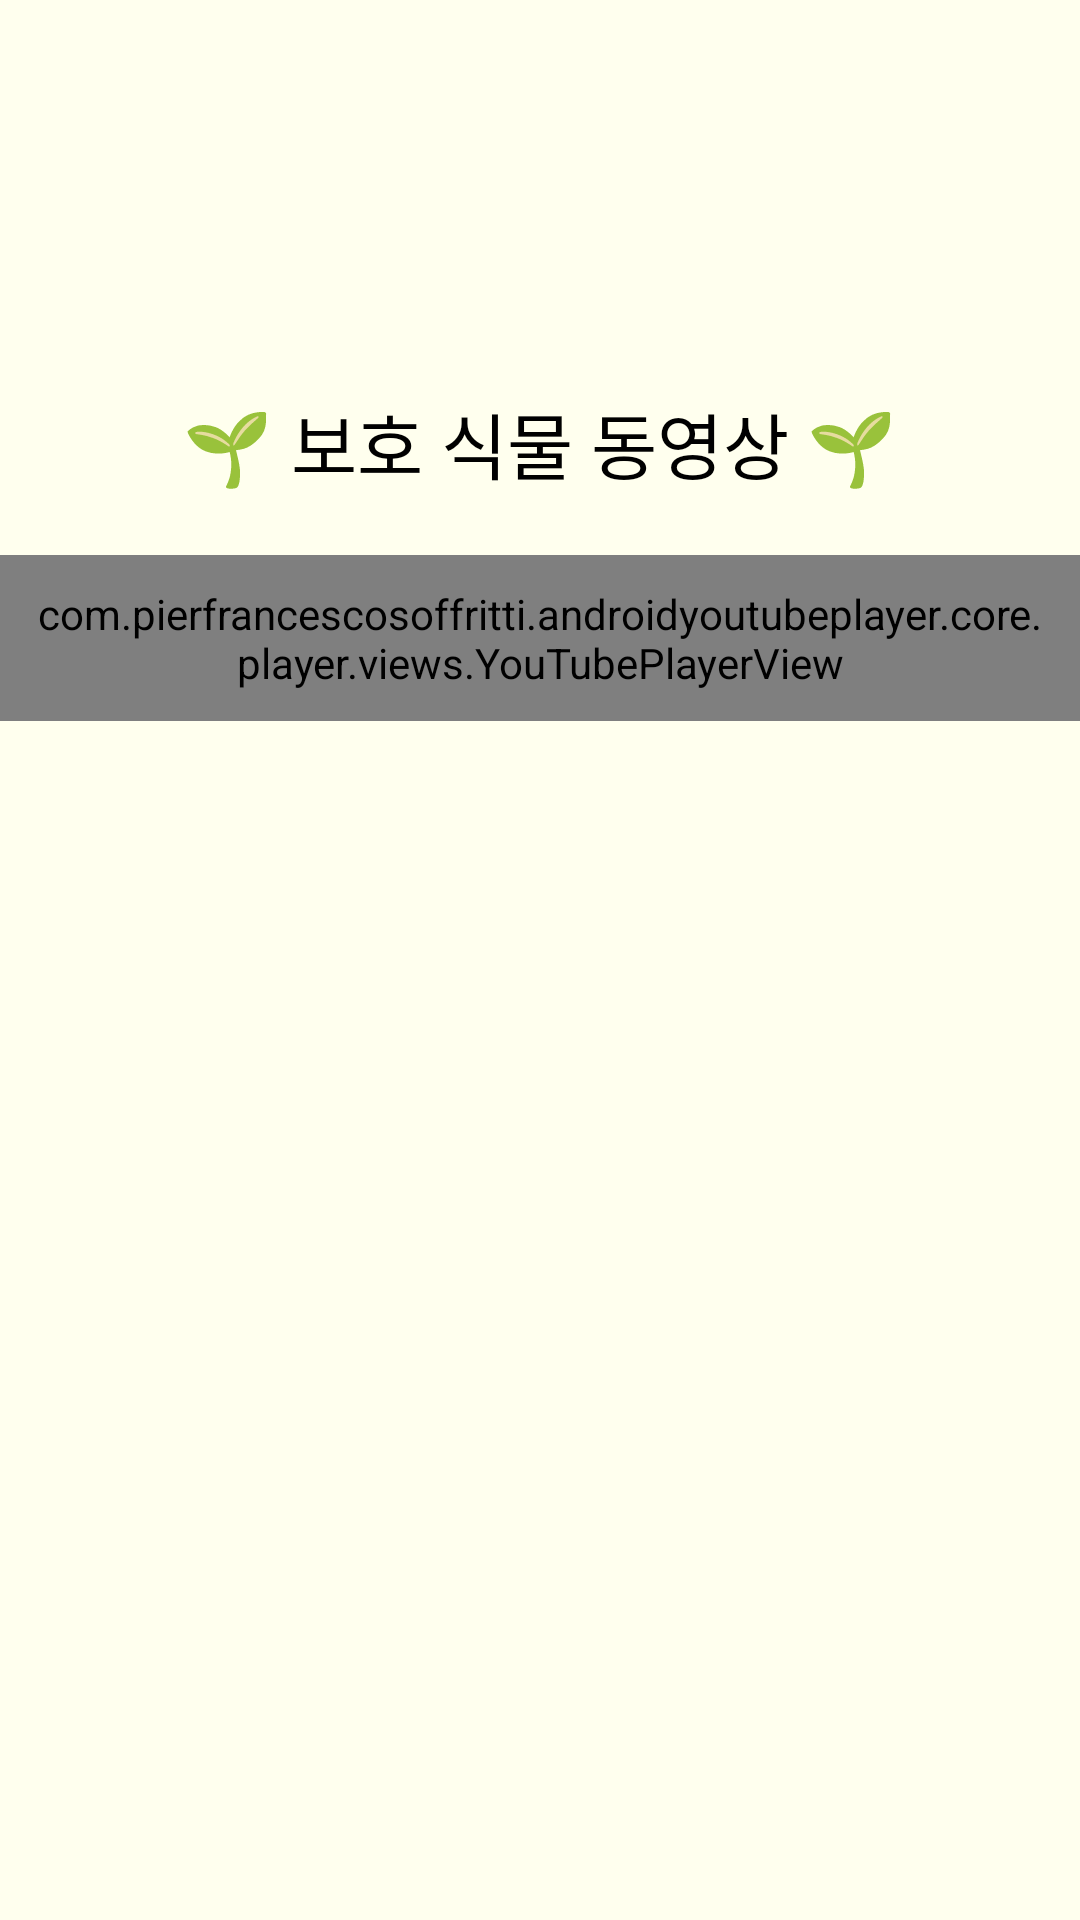

This screen was rendered from an Android layout file. Write that file and the resources it references.
<!-- AndroidManifest.xml: application theme Theme.MyApplication -->
<!-- res/layout/fragment_two.xml -->
<?xml version="1.0" encoding="utf-8"?>
<LinearLayout xmlns:android="http://schemas.android.com/apk/res/android"
    xmlns:app="http://schemas.android.com/apk/res-auto"
    xmlns:tools="http://schemas.android.com/tools"
    android:layout_width="match_parent"
    android:layout_height="match_parent"
    android:background="#ffffee"
    android:orientation="vertical"
    tools:context=".TwoFragment">

    <TextView
        android:id="@+id/video_description"
        android:layout_width="match_parent"
        android:layout_height="wrap_content"
        android:layout_marginTop="110dp"
        android:gravity="center"
        android:padding="20dp"
        android:text="🌱 보호 식물 동영상 🌱"
        android:textColor="#000000"
        android:textSize="24sp" />

    <com.pierfrancescosoffritti.androidyoutubeplayer.core.player.views.YouTubePlayerView
        android:id="@+id/youtube_player_view"
        android:layout_width="match_parent"
        android:layout_height="wrap_content"
        android:padding="10dp"
        app:autoPlay="false" />
</LinearLayout>
<!-- resources referenced by this layout -->
<resources>
  <style name="Theme.MyApplication" parent="Base.Theme.MyApplication" />
  <style name="Base.Theme.MyApplication" parent="Theme.Material3.DayNight">
          
          
      </style>
</resources>
